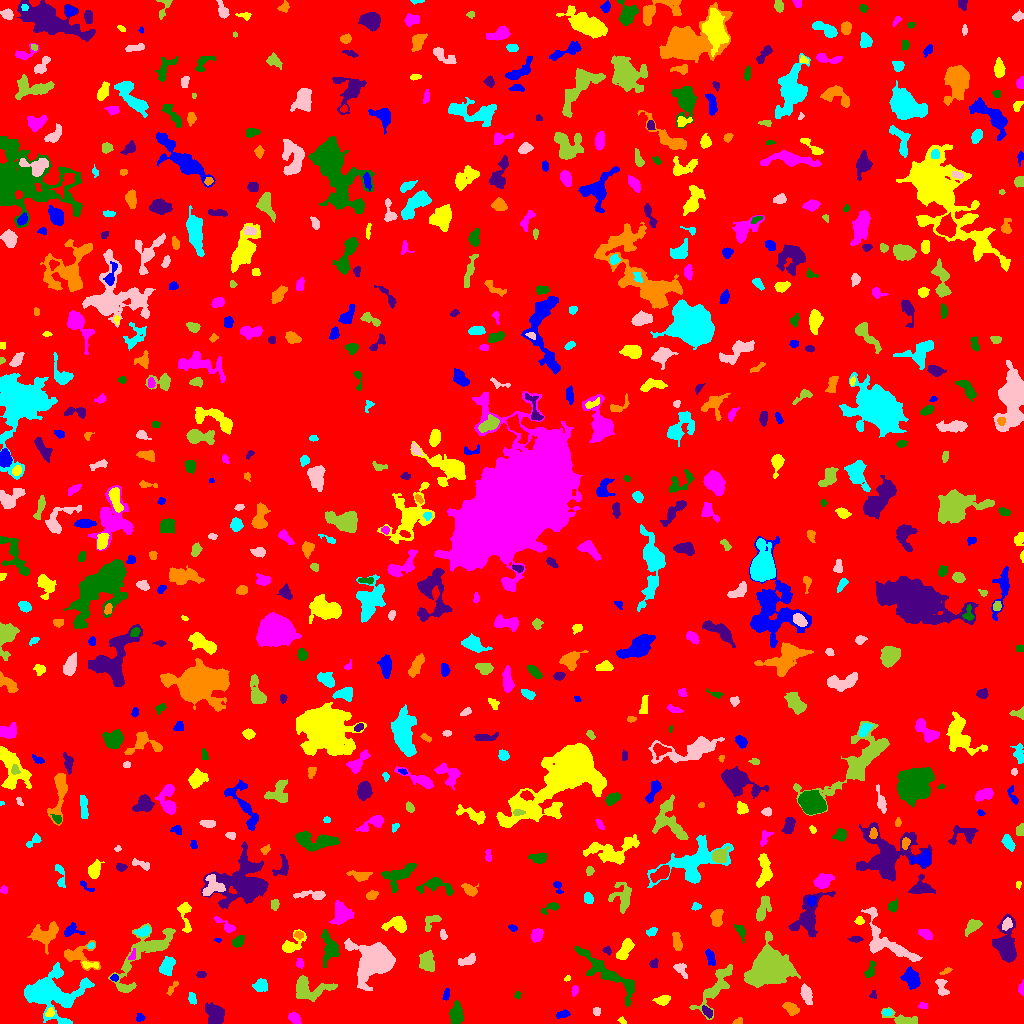

The data file committed next to this chart (first rows):
ID, X, Y, A, B, theta, total_flux, mu_max, mu_median, mu_mean, R_fwhm, R_e, R10, R90, x_start, x_end, y_start, y_end, area, greylevel
0, 503.3, 514.3, 297.4, 296.2, 0.005832, 1813538, 12.0, 2.0, 2.132, 121.5, 239.6, 92.17, 387.2, 0, 1023, 0, 1023, 850595, 2.132
1, 139.7, 5.802, 1.945, 1.805, 0.219, 262.0, 10.0, 4.0, 3.97, 2.646, 2.257, 0.7979, 3.785, 136, 145, 2, 10, 66, 8.97
2, 622.2, 2.772, 2.229, 1.49, -0.7162, 101.0, 4.0, 2.0, 2.149, 3.338, 2.185, 0.7979, 3.338, 617, 626, 0, 7, 47, 7.149
3, 294.4, 5.704, 3.274, 2.233, -0.4587, 223.0, 4.0, 2.0, 1.784, 4.72, 3.338, 1.262, 5.323, 288, 301, 0, 11, 125, 7.784
4, 456.4, 8.389, 4.863, 2.908, -1.531, 1344, 13.0, 5.0, 5.291, 5.171, 4.618, 1.784, 7.527, 449, 463, 0, 23, 254, 10.29
5, 707, 11.69, 3.084, 1.676, -0.8487, 394.0, 9.0, 4.0, 4.104, 3.656, 2.877, 1.128, 4.583, 702, 712, 5, 18, 96, 11.1
6, 737.7, 1.536, 2.233, 1.34, 0.3753, 84.0, 4.0, 1.0, 1.474, 2.646, 1.954, 0.7979, 3.29, 732, 742, 0, 6, 57, 7.474
7, 887.2, 10.9, 2.286, 1.292, -0.0228, 72.0, 3.0, 1.0, 1.125, 2.646, 2.185, 0.7979, 3.432, 882, 892, 8, 14, 64, 9.125
8, 596.7, 12.07, 1.954, 1.866, -1.565, 186.0, 6.0, 3.0, 2.952, 3.385, 2.459, 0.9772, 3.742, 593, 600, 8, 16, 63, 7.952
9, 901.6, 4.532, 8.615, 2.896, -0.2667, 536.0, 7.0, 2.0, 2.233, 3.568, 4.583, 1.596, 7.653, 881, 917, 0, 16, 240, 7.233
10, 527.5, 9.228, 2.618, 1.331, 0.8482, 79.0, 3.0, 1.0, 1.097, 2.706, 2.257, 0.7979, 3.656, 523, 532, 2, 14, 72, 7.097
11, 562.5, 9.184, 3.345, 1.613, 0.2277, 223.0, 5.0, 2.0, 2.372, 3.7, 2.932, 1.128, 4.478, 556, 570, 5, 14, 94, 8.372
12, 49.87, 10.86, 2.341, 1.833, 0.8553, 235.0, 7.0, 3.0, 3.176, 3.241, 2.646, 0.9772, 4.068, 45, 54, 7, 16, 74, 11.18
13, 923.4, 17.9, 2.573, 1.492, -0.09305, 125.0, 4.0, 2.0, 2.155, 3.523, 2.394, 0.9772, 3.742, 918, 927, 15, 21, 58, 7.155
14, 609.9, 48.15, 21.58, 4.77, -0.6348, 1903, 7.0, 2.0, 2.815, 7.959, 7.611, 2.932, 12.41, 574, 634, 16, 77, 676, 7.815
15, 216, 8.687, 5.351, 3.748, -0.9451, 1515, 12.0, 4.0, 4.536, 5.698, 5.171, 2.034, 8.406, 205, 224, 0, 21, 334, 9.536
16, 790.6, 15.6, 4.258, 2.312, -0.5264, 622.0, 10.0, 3.0, 3.863, 4.26, 3.656, 1.382, 5.944, 782, 799, 8, 21, 161, 8.863
17, 192.1, 24.82, 2.921, 1.715, -1.319, 152.0, 4.0, 2.0, 1.747, 3.949, 2.764, 0.9772, 4.37, 188, 196, 19, 31, 87, 7.747
18, 806, 29.69, 4.486, 2.148, -1.261, 521.0, 7.0, 2.0, 2.771, 4.146, 3.785, 1.493, 6.206, 800, 812, 19, 40, 188, 8.771
19, 308.9, 34.78, 10.68, 5.344, 0.02826, 1757, 12.0, 3.0, 3.465, 5.078, 6.555, 2.394, 10.88, 296, 337, 22, 48, 507, 8.465
20, 337, 15.26, 6.022, 4.31, -0.7165, 1337, 11.0, 4.0, 4.218, 5.352, 5.412, 2.034, 8.813, 327, 349, 0, 26, 317, 8.218
21, 446, 28.74, 3.08, 1.531, 1.336, 169.0, 4.0, 2.0, 2.347, 4.26, 2.821, 1.128, 4.184, 442, 449, 23, 35, 72, 7.347
22, 663.1, 23.23, 2.837, 1.994, 0.3094, 364.0, 9.0, 2.0, 2.737, 3.09, 2.985, 1.128, 4.853, 652, 670, 18, 28, 133, 8.737
23, 574.7, 32.82, 2.249, 1.504, 1.276, 131.0, 6.0, 2.0, 1.926, 2.459, 2.257, 0.7979, 3.785, 571, 578, 27, 38, 68, 7.926
24, 517.8, 28.26, 1.671, 1.195, 1.325, 54.0, 3.0, 1.0, 1.2, 2.459, 1.693, 0.5642, 2.646, 514, 521, 24, 32, 45, 7.2
25, 873.2, 28.63, 2.121, 1.647, 1.511, 116.0, 5.0, 2.0, 2.32, 2.394, 2.185, 0.7979, 3.432, 869, 876, 25, 33, 50, 7.32
26, 171.3, 33.68, 4.105, 1.151, 1.052, 84.0, 4.0, 1.0, 1.012, 2.585, 2.034, 0.7979, 3.568, 166, 178, 28, 42, 83, 7.012
27, 261, 38.03, 3.064, 2.885, 0.3424, 630.0, 9.0, 3.0, 3.841, 4.297, 3.7, 1.493, 6.05, 252, 267, 32, 45, 164, 8.841
28, 941.8, 36.38, 5.203, 2.441, -1.329, 466.0, 7.0, 3.0, 3.046, 4.297, 3.868, 1.493, 5.997, 935, 949, 28, 44, 153, 8.046
29, 768.4, 53.9, 9.343, 7.589, 0.4136, 19222, 46.0, 9.0, 13.06, 9.869, 9.541, 3.785, 16.61, 744, 800, 36, 92, 1472, 18.06
30, 421.3, 38.05, 4.699, 2.036, 0.3356, 224.0, 5.0, 2.0, 2.113, 3.09, 3.192, 1.128, 5.046, 411, 429, 33, 44, 106, 9.113
31, 114.2, 45.65, 1.642, 1.409, -0.1893, 92.0, 4.0, 1.5, 1.769, 2.877, 1.871, 0.7979, 3.038, 110, 118, 42, 49, 52, 9.769
32, 566.8, 44.63, 1.494, 1.124, 0.6478, 52.0, 5.0, 1.0, 1.486, 1.493, 1.493, 0.5642, 2.585, 564, 570, 42, 48, 35, 7.486
33, 1021, 34.56, 2.76, 1.383, 1.518, 121.0, 4.0, 2.0, 1.754, 3.432, 2.326, 0.9772, 3.7, 1018, 1023, 28, 44, 69, 7.754
34, 870.1, 52.81, 4.22, 1.914, 1.235, 346.0, 8.0, 3.0, 2.86, 3.141, 3.141, 1.128, 5.202, 864, 875, 46, 63, 121, 7.86
35, 201.1, 48.75, 2.332, 1.598, 0.1125, 165.0, 5.0, 3.0, 2.578, 3.241, 2.523, 0.9772, 3.827, 196, 206, 46, 52, 64, 7.578
36, 945.8, 52.2, 3.298, 1.232, 0.4557, 132.0, 4.0, 2.0, 2.2, 3.827, 2.523, 0.9772, 3.785, 939, 952, 49, 56, 60, 7.2
37, 48.72, 30.64, 13.9, 9.329, -0.01234, 10516, 31.0, 5.0, 7.062, 7.114, 9.723, 3.432, 18.3, 24, 94, 0, 61, 1489, 11.06
38, 680.8, 53.77, 4.743, 2.464, -0.8835, 260.0, 4.0, 2.0, 1.926, 5.412, 3.868, 1.382, 5.836, 673, 687, 45, 60, 135, 6.926
39, 715.8, 36.02, 15.05, 4.58, 0.9709, 2059, 8.0, 3.0, 3.697, 9.253, 7.838, 3.09, 11.97, 689, 732, 4, 59, 557, 7.697
40, 978.3, 66.9, 6.819, 2.345, 1.107, 492.0, 6.0, 2.0, 2.448, 5.47, 4.334, 1.596, 6.699, 969, 987, 49, 75, 201, 7.448
41, 911.5, 46.03, 4.552, 3.546, -1.063, 982.0, 10.0, 3.0, 3.52, 5.14, 4.82, 1.784, 7.979, 900, 920, 34, 57, 279, 8.52
42, 90.28, 58.45, 5.051, 1.538, -0.03503, 151.0, 4.0, 1.0, 1.557, 3.909, 2.932, 1.128, 4.618, 82, 98, 55, 62, 97, 10.56
43, 299.7, 60.06, 2.494, 1.787, -1.378, 172.0, 5.0, 2.0, 2.457, 3.141, 2.706, 0.9772, 4.107, 296, 303, 55, 65, 70, 7.457
44, 597.2, 58.82, 2.433, 1.409, -0.5583, 98.0, 3.0, 1.0, 1.42, 3.192, 2.394, 0.9772, 3.742, 593, 602, 55, 63, 69, 9.42
45, 653.8, 59.74, 2.171, 1.831, 0.4697, 100.0, 3.0, 1.0, 1.389, 3.241, 2.394, 0.9772, 3.7, 649, 658, 56, 65, 72, 7.389
46, 77.39, 68.6, 9.284, 5.946, -0.008976, 1160, 9.0, 3.0, 3.178, 5.046, 5.726, 2.111, 9.253, 64, 100, 53, 83, 365, 9.178
47, 166.9, 56.4, 4.572, 3.01, 1.262, 895.0, 9.0, 4.0, 3.925, 5.109, 4.583, 1.784, 7.291, 159, 175, 48, 67, 228, 8.925
48, 467.8, 63.21, 4.685, 2.12, 0.3849, 552.0, 10.0, 4.0, 3.608, 3.909, 3.868, 1.382, 6.05, 458, 475, 58, 70, 153, 8.608
49, 426.8, 61.86, 5.124, 3.682, -1.41, 1249, 8.0, 5.0, 4.626, 7.777, 5.585, 2.257, 8.253, 419, 434, 52, 73, 270, 8.626
50, 505.4, 61.5, 10.24, 5.788, -1.238, 2713, 12.0, 3.0, 4.061, 7.919, 7.159, 2.821, 12.03, 494, 528, 40, 84, 668, 9.061
51, 710.3, 66.12, 4.108, 1.817, -1.224, 229.0, 4.0, 2.0, 1.775, 4.983, 3.385, 1.262, 5.171, 705, 715, 58, 75, 129, 8.775
52, 625, 73.9, 6.129, 2.638, 1.027, 694.0, 6.0, 3.0, 2.916, 6.747, 4.951, 1.954, 7.59, 616, 634, 64, 85, 238, 7.916
53, 132.5, 67.91, 3.459, 1.389, 1.133, 101.0, 3.0, 2.0, 1.603, 3.432, 2.646, 0.9772, 3.868, 128, 135, 64, 75, 63, 10.6
54, 330.2, 73.58, 6.92, 3.863, -1.475, 1336, 13.0, 3.0, 3.753, 4.652, 5.015, 1.871, 8.974, 321, 339, 56, 94, 356, 8.753
55, 607.2, 72.8, 2.253, 1.761, -0.569, 136.0, 5.0, 2.0, 2.267, 2.764, 2.394, 0.7979, 3.742, 602, 611, 68, 77, 60, 8.267
56, 677.3, 80.88, 4.701, 1.954, -1.336, 231.0, 4.0, 1.0, 1.49, 4.618, 3.568, 1.262, 5.781, 672, 682, 73, 91, 155, 7.49
57, 90.62, 77.71, 1.937, 1.434, 0.5796, 133.0, 5.0, 3.0, 3.093, 2.932, 2.185, 0.7979, 3.241, 87, 94, 75, 81, 43, 12.09
58, 375.6, 62.95, 9.015, 7.878, -0.05773, 11383, 32.0, 6.0, 9.172, 9.491, 9.027, 3.478, 15.38, 344, 395, 33, 85, 1241, 14.17
59, 143.4, 69.21, 23.74, 8.001, 0.858, 3433, 8.0, 3.0, 3.539, 11.42, 10.06, 3.868, 15.84, 108, 175, 31, 100, 970, 7.539
... 690 more rows
